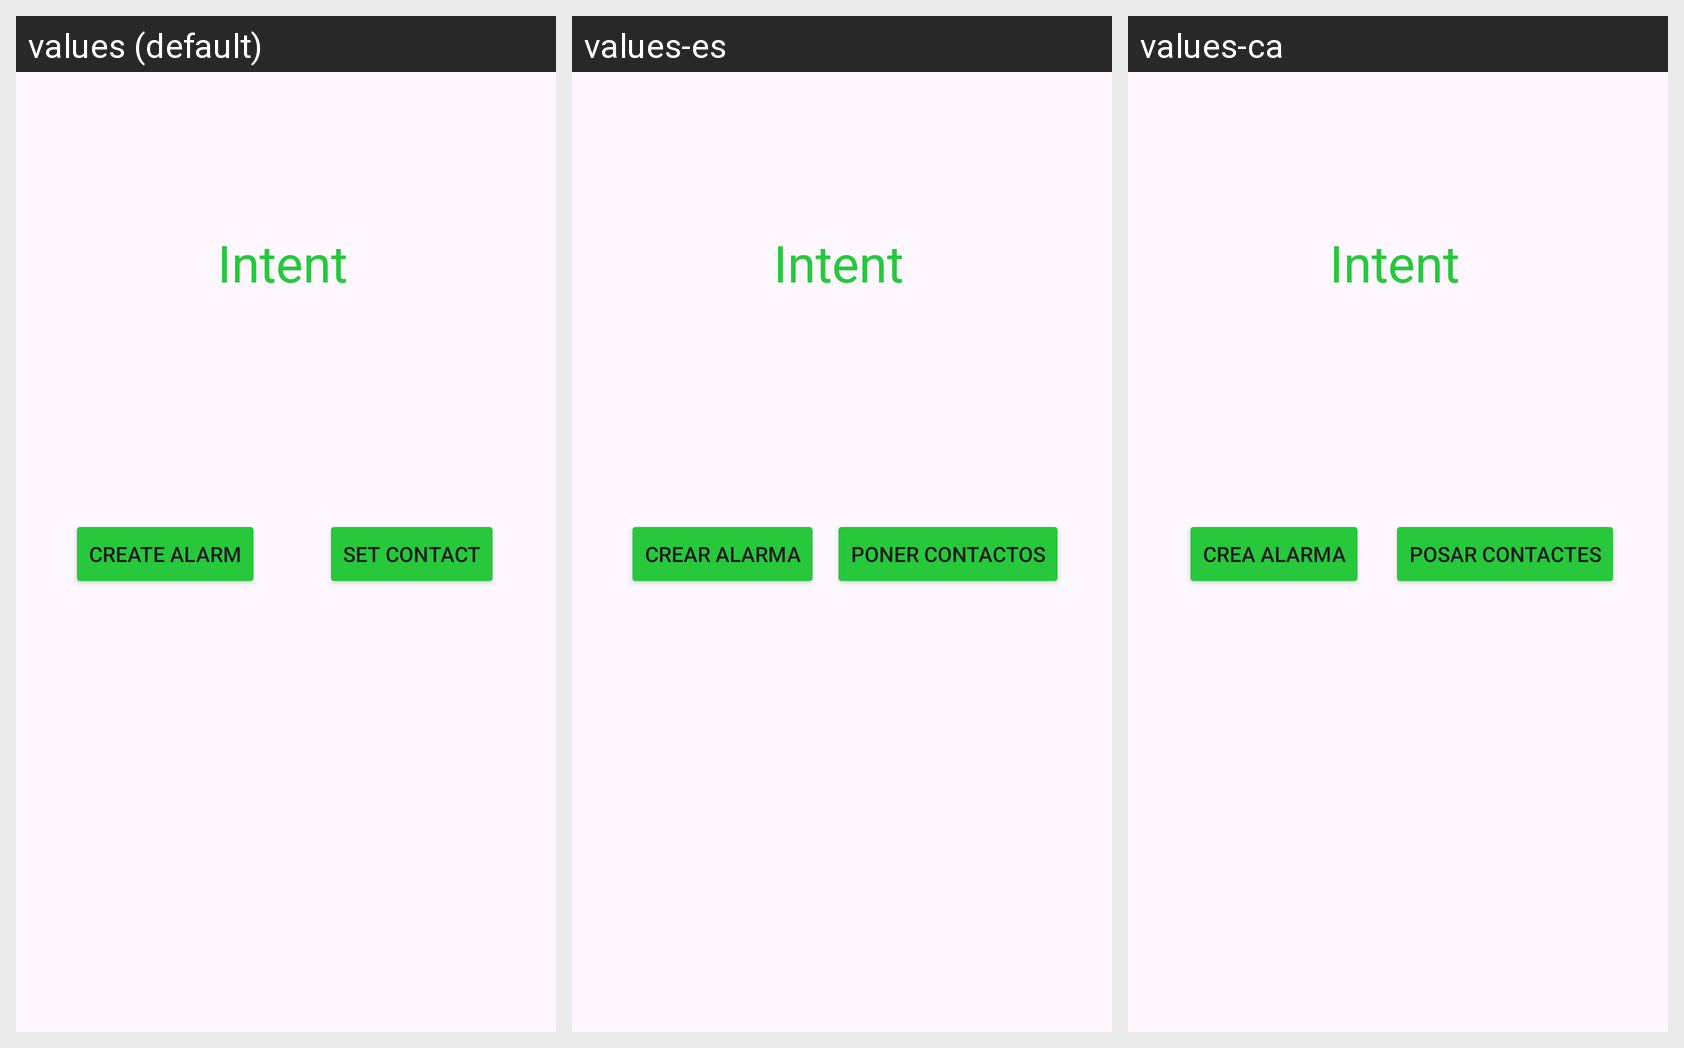

This grid shows one Android layout under several languages. Give, for every string resource on the screen, its name, the default text and each shown locale's text.
Android screen res/layout/activity_main.xml rendered under 3 locales, left to right: values (default), values-es, values-ca. Device: Nexus 5 (rendered at 1080×1920; each locale shown at half size, 540×960, under a caption strip naming it); theme Theme.Activitat_4_M8.
Strings drawn on this screen, with the default value and each locale's value (text and hints the layout hard-codes appear in the picture but are not listed):

Crear_alarma
  values: Create alarm
  values-es: Crear alarma
  values-ca: Crea alarma

Intentos
  values: Intent
  values-es: Intent
  values-ca: Intent

Poner_Contactos
  values: Set Contact
  values-es: Poner Contactos
  values-ca: Posar Contactes
